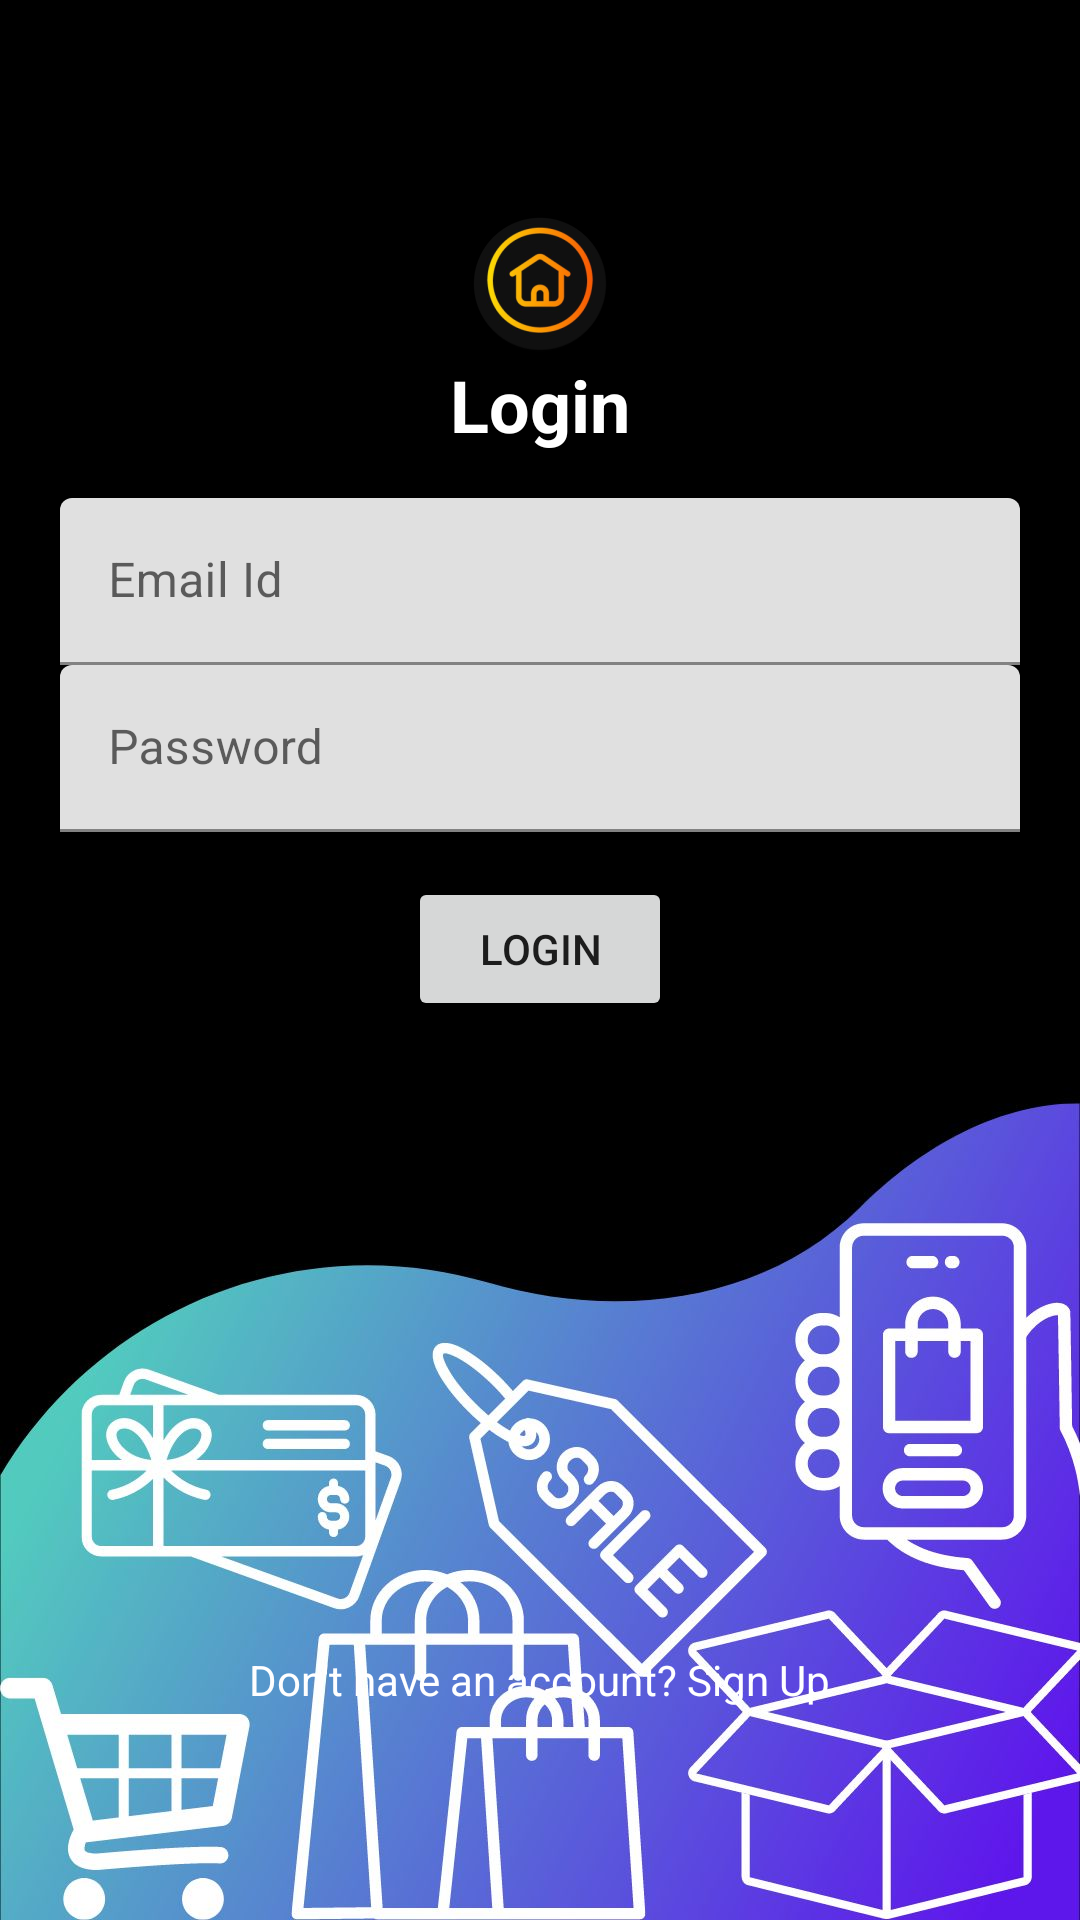

Here is an Android app screen rendered from its layout file. Give the layout XML and the strings, colors and styles it references.
<!-- AndroidManifest.xml: application theme Theme.Trialapp -->
<!-- res/layout/login_page.xml -->
<?xml version="1.0" encoding="utf-8"?>
<LinearLayout xmlns:android="http://schemas.android.com/apk/res/android"
    xmlns:app="http://schemas.android.com/apk/res-auto"
    xmlns:tools="http://schemas.android.com/tools"
    android:layout_width="match_parent"
    android:layout_height="match_parent"
    android:gravity="center"
    android:orientation="vertical"
    android:padding="20sp"
    android:background="@drawable/home_screen2"
    tools:context=".Login">


    <ImageView
        android:id="@+id/imageView"
        android:layout_width="match_parent"
        android:layout_height="wrap_content"
        android:layout_marginBottom="00dp"
        android:contentDescription="@string/todo4"
        app:srcCompat="@mipmap/ic_launcher_round" />

    <TextView
        android:id="@+id/login"
        android:layout_width="match_parent"
        android:layout_height="wrap_content"
        android:layout_gravity="center"

        android:gravity="center"
        android:textColor="#FFFFFF"
        android:text="@string/login"
        android:textSize="24sp"
        android:textStyle="bold" />
    <com.google.android.material.textfield.TextInputLayout
        android:layout_width="match_parent"
        android:layout_height="wrap_content">
        <com.google.android.material.textfield.TextInputEditText
            android:layout_width="match_parent"
            android:layout_height="wrap_content"
            android:hint="@string/email_id"
            android:id="@+id/email"
            android:layout_marginTop="15sp"/>

    </com.google.android.material.textfield.TextInputLayout>

    <com.google.android.material.textfield.TextInputLayout
        android:layout_width="match_parent"
        android:layout_height="wrap_content">
        <com.google.android.material.textfield.TextInputEditText
            android:layout_width="match_parent"
            android:layout_height="wrap_content"
            android:hint="@string/password"
            android:id="@+id/password"

          />

    </com.google.android.material.textfield.TextInputLayout>

    <Button
        android:layout_width="wrap_content"
        android:layout_height="wrap_content"
        android:text="@string/login_button"
        android:layout_marginBottom="195dp"
        android:id="@+id/login_button"
        android:layout_marginTop="15sp"

        />

    <TextView
        android:id="@+id/click_to_signup"
        android:layout_width="wrap_content"
        android:layout_height="wrap_content"
        android:layout_marginTop="15sp"
        android:text="@string/don_t_have_an_account_sign_up"
        android:textColor="#FEFEFE" />












</LinearLayout>
<!-- resources referenced by this layout -->
<resources>
  <!-- drawable home_screen2: jpg bitmap (drawable, 118796 bytes) -->
  <!-- mipmap ic_launcher_round: png bitmap (mipmap-mdpi, 3655 bytes) -->
  <string name="don_t_have_an_account_sign_up">Don\'t have an account? Sign Up</string>
  <string name="email_id">Email Id</string>
  <string name="login">Login</string>
  <string name="login_button">LOGIN</string>
  <string name="password">Password</string>
  <string name="todo4">TODO</string>
  <style name="Theme.Trialapp" parent="Theme.MaterialComponents.DayNight.NoActionBar">
          
          <item name="colorPrimary">@color/purple_500</item>
          <item name="colorPrimaryVariant">@color/purple_700</item>
          <item name="colorOnPrimary">@color/white</item>
          
          <item name="colorSecondary">@color/teal_200</item>
          <item name="colorSecondaryVariant">@color/teal_700</item>
          <item name="colorOnSecondary">@color/black</item>
          
          <item name="android:statusBarColor">?attr/colorPrimaryVariant</item>
          
      </style>
  <color name="purple_500">#FF6200EE</color>
  <color name="purple_700">#FF3700B3</color>
  <color name="white">#FFFFFFFF</color>
  <color name="teal_200">#FF03DAC5</color>
  <color name="teal_700">#FF018786</color>
  <color name="black">#FF000000</color>
</resources>
